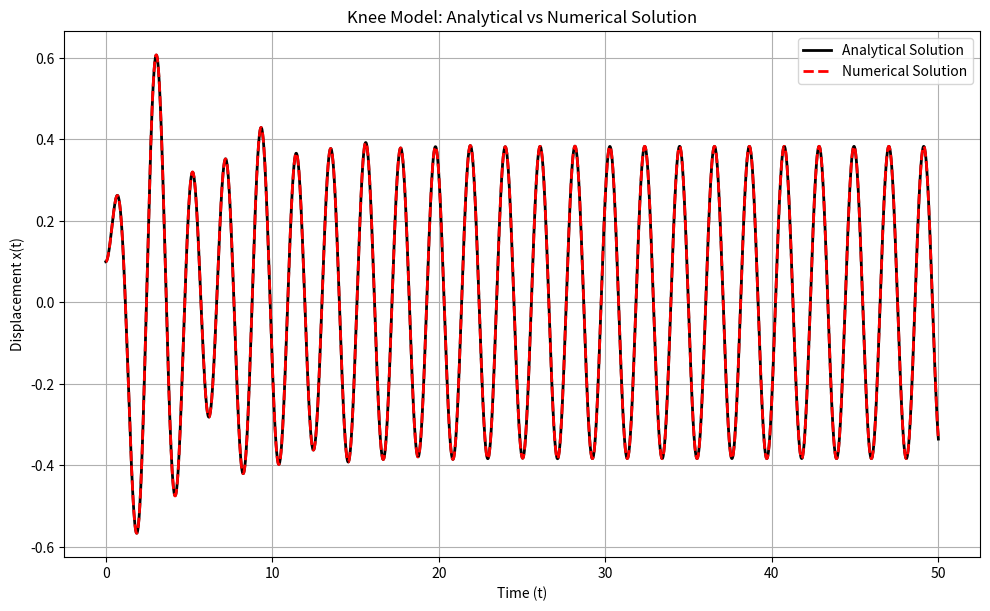

The script that saved this image:
'''
========================================================================
        ╦ ╦┌─┐┌─┐┌─┐┌─┐┌┬┐  ╔╦╗┌─┐┌─┐┌┬┐┬ ┬  ╔╗ ┌─┐┬  ┌─┐┬ ┬┌─┐
        ╠═╣│ │└─┐└─┐├─┤│││  ║║║├─┤│ ┬ ││└┬┘  ╠╩╗├─┤│  ├─┤├─┤├─┤
        ╩ ╩└─┘└─┘└─┘┴ ┴┴ ┴  ╩ ╩┴ ┴└─┘─┴┘ ┴   ╚═╝┴ ┴┴─┘┴ ┴┴ ┴┴ ┴
========================================================================
# Author: Hossam Magdy Balaha
# Initial Creation Date: June 10th, 2025
# Last Modification Date: June 10th, 2025
# Permissions and Citation: Refer to the README file.
'''

# Import necessary libraries.
import numpy as np
import matplotlib.pyplot as plt
from scipy.integrate import solve_ivp


def KneeModel(t, y, c, k, F0=0.0, omegaF=0.0):
  """
  Defines the system of ordinary differential equations (ODEs) for the knee model.

  Parameters:
  t (float): Time variable.
  y (list): List containing the state variables [x, v].
  c (float): Damping coefficient.
  k (float): Spring constant.
  F0 (float): Amplitude of the forcing function (default is 0).
  omegaF (float): Frequency of the forcing function (default is 0).

  Returns:
  list: Derivatives [dx/dt, dv/dt].
  """
  x, v = y  # Unpack the state variables.
  # Derivative of displacement is velocity.
  dxdt = v
  # Derivative of velocity is given by the equation of motion.
  dvdt = -c * v - k * x + F0 * np.cos(omegaF * t)
  return [dxdt, dvdt]


m = 1.0  # Mass of the knee joint.
c = 0.5  # Damping coefficient.
k = 4.0  # Spring constant.
F0 = 2.0  # Forcing amplitude.
omega0 = 3  # Natural frequency of the system.
y0 = [0.1, 0.0]  # Initial displacement and velocity.
tSpan = (0, 50)  # Time span for the simulation.
# Create a time vector for plotting.
tEval = np.linspace(*tSpan, 2500)

# ==============================================================
# ==================== Analytical Solution =====================
# ==============================================================
partA = np.exp(-0.25 * tEval) * (0.467 * np.cos(1.984 * tEval) - 0.107 * np.sin(1.984 * tEval))
partB = -0.367 * np.cos(3 * tEval) + 0.11 * np.sin(3 * tEval)
analyticalSolution = partA + partB  # Combine the parts to get the analytical solution.

# ==============================================================
# ===================== Numerical Solution =====================
# ==============================================================
numericalSolution = solve_ivp(
  lambda t, y: KneeModel(
    t,  # Unpack the time.
    y,  # Unpack the state variables.
    c,  # Damping coefficient.
    k,  # Spring constant.
    F0=F0,  # Forcing amplitude.
    omegaF=omega0,  # Forcing frequency.
  ),
  tSpan,  # Time span for the simulation.
  y0,  # Initial conditions for the oscillation.
  t_eval=tEval,  # Time points at which to store the computed solution.
)
# ==============================================================

# Create a figure for the plot with specified size.
plt.figure(figsize=(10, 6))

# Plot the analytical solution.
plt.plot(tEval, analyticalSolution, label="Analytical Solution", linewidth=2, color="black")
plt.plot(
  numericalSolution.t, numericalSolution.y[0],
  label="Numerical Solution", linewidth=2, color="red", linestyle="--"
)

plt.xlabel("Time (t)")  # Label the x-axis as time.
plt.ylabel("Displacement x(t)")  # Label the y-axis as displacement.
plt.grid(True)  # Enable the grid for better readability.
plt.legend()  # Show the legend on the plot.
plt.tight_layout()  # Adjust the layout to prevent overlap of labels and titles.
plt.title("Knee Model: Analytical vs Numerical Solution")  # Set the title of the plot.

# Save the plot as a PNG file with high resolution.
plt.savefig("Lecture_05_Lab_Exercise_1_Knee.png", dpi=300, bbox_inches="tight")

# Display the plot.
plt.show()
